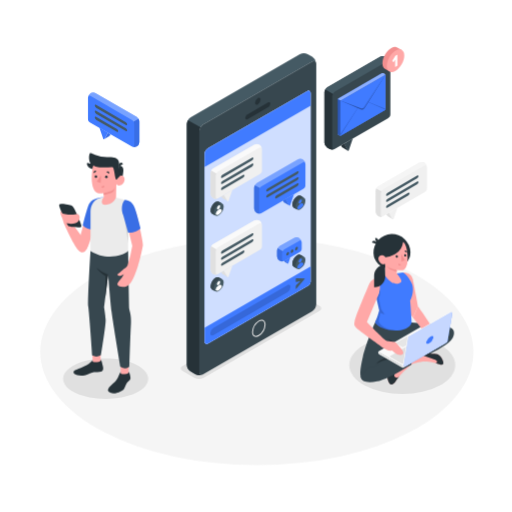
t = 0.00 s
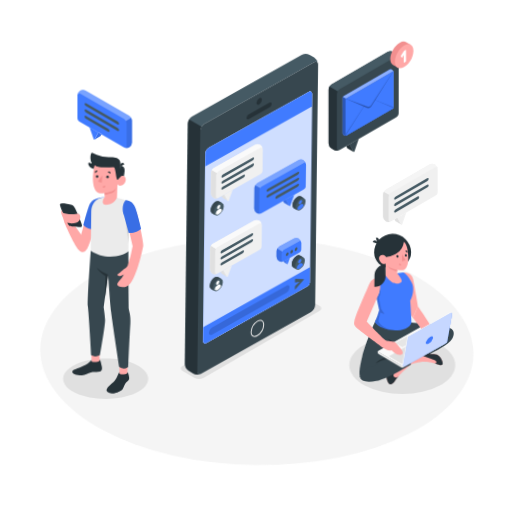
t = 0.26 s
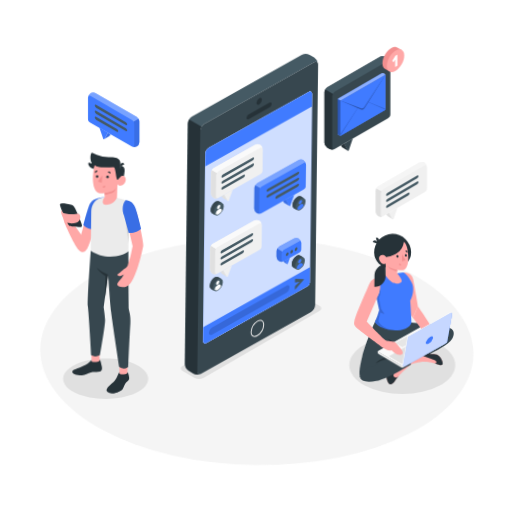
t = 0.49 s
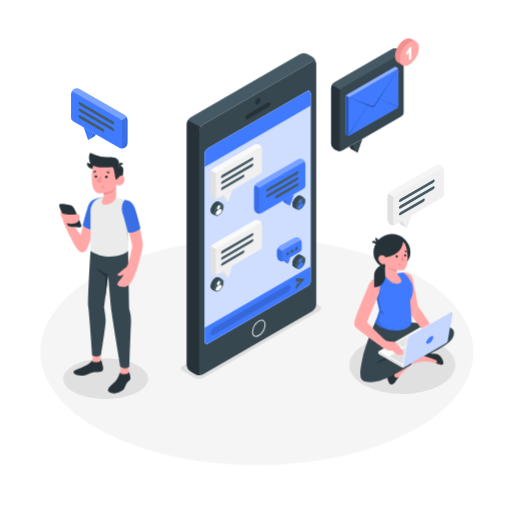
t = 0.75 s
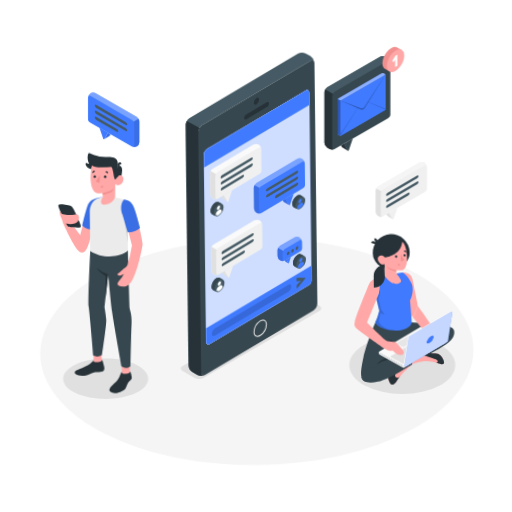
t = 1.01 s
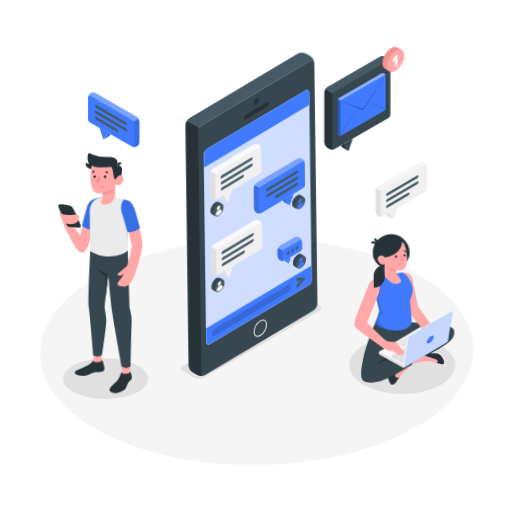
t = 1.22 s

The animated SVG that drew these frames (rendered in a browser with its animation timeline set to each time). Animation: 2 CSS @keyframes rules; one cycle of 1.50 s, repeats indefinitely.

<?xml version="1.0" encoding="UTF-8"?>
<svg xmlns="http://www.w3.org/2000/svg" xmlns:xlink="http://www.w3.org/1999/xlink" xmlns:svgjs="http://svgjs.com/svgjs" class="animated" id="freepik_stories-messages" viewBox="0 0 500 500" version="1.1"><style>svg#freepik_stories-messages:not(.animated) .animable {opacity: 0;}svg#freepik_stories-messages.animated #freepik--Floor--inject-2 {animation: 1.5s Infinite linear wind;animation-delay: 0s;}svg#freepik_stories-messages.animated #freepik--Device--inject-2 {animation: 1.5s Infinite linear wind;animation-delay: 0s;}svg#freepik_stories-messages.animated #freepik--speech-bubbles--inject-2 {animation: 1.5s Infinite linear heartbeat;animation-delay: 0s;}svg#freepik_stories-messages.animated #freepik--character-2--inject-2 {animation: 1.5s Infinite linear wind;animation-delay: 0s;}svg#freepik_stories-messages.animated #freepik--character-1--inject-2 {animation: 1.5s Infinite linear wind;animation-delay: 0s;} @keyframes wind { 0% { transform: rotate( 0deg ); } 25% { transform: rotate( 1deg ); } 75% { transform: rotate( -1deg ); } } @keyframes heartbeat { 0% { transform: scale(1); } 10% { transform: scale(1.1); } 30% { transform: scale(1); } 40% { transform: scale(1); } 50% { transform: scale(1.1); } 60% { transform: scale(1); } 100% { transform: scale(1); } } </style><g id="freepik--Floor--inject-2" class="animable" style="transform-origin: 250.85px 343.56px;"><ellipse id="freepik--floor--inject-2" cx="250.85" cy="343.56" rx="211.54" ry="110.65" style="fill: rgb(245, 245, 245); transform-origin: 250.85px 343.56px;" class="animable"/></g><g id="freepik--Shadows--inject-2" class="animable" style="transform-origin: 253.107px 340.256px;"><path id="freepik--Shadow--inject-2" d="M178.32,362.23,190,369a9.57,9.57,0,0,0,8.66,0l113.2-65.36c2.39-1.38,2.39-3.62,0-5l-11.65-6.73a9.57,9.57,0,0,0-8.66,0l-113.2,65.36C175.93,358.61,175.93,360.85,178.32,362.23Z" style="fill: rgb(224, 224, 224); transform-origin: 245.092px 330.455px;" class="animable"/><ellipse id="freepik--shadow--inject-2" cx="392.84" cy="356.43" rx="51.75" ry="28.33" style="fill: rgb(224, 224, 224); transform-origin: 392.84px 356.43px;" class="animable"/><path id="freepik--shadow--inject-2" d="M73.79,383.84c16.22,7.73,42.52,7.73,58.74,0s16.22-20.26,0-28-42.52-7.73-58.74,0S57.57,376.11,73.79,383.84Z" style="fill: rgb(224, 224, 224); transform-origin: 103.16px 369.838px;" class="animable"/></g><g id="freepik--Device--inject-2" class="animable" style="transform-origin: 245.65px 209.214px;"><path d="M308.83,61.63c-.28-2-1.89-2.74-3.83-1.61L198.52,121.49a8.58,8.58,0,0,0-3.87,6.71v235c0,2.27,1.48,3.31,3.38,2.47a8.58,8.58,0,0,1-7.25-.24l-4.44-2.55a8.56,8.56,0,0,1-3.88-6.71V121.18a8.53,8.53,0,0,1,3.88-6.71L292.81,53a8.52,8.52,0,0,1,7.74,0L305,55.54A8.68,8.68,0,0,1,308.83,61.63Z" style="fill: rgb(69, 90, 100); transform-origin: 245.645px 209.214px;" id="elcetf2yjnuas" class="animable"/><path d="M305,60,198.52,121.49a8.58,8.58,0,0,0-3.87,6.71v235c0,2.46,1.74,3.47,3.87,2.23L305,303.92a8.59,8.59,0,0,0,3.87-6.71v-235C308.87,59.79,307.13,58.78,305,60Zm-1.71,215.07c0,2.11-1.48,3.45-3.32,4.51l-96.81,55.89c-1.83,1.06-3.32.21-3.32-1.91V150.64a7.38,7.38,0,0,1,3.32-5.76L300,89c1.84-1.06,3.32-.2,3.32,1.91Z" style="fill: rgb(55, 71, 79); transform-origin: 251.76px 212.721px;" id="eln7tgoobaftc" class="animable"/><path d="M198,365.63a8.58,8.58,0,0,1-7.25-.24l-4.44-2.55a8.58,8.58,0,0,1-3.88-6.71V121.18a8,8,0,0,1,1.14-3.83l12.19,7a8,8,0,0,0-1.14,3.82v235C194.65,365.43,196.13,366.47,198,365.63Z" style="fill: rgb(38, 50, 56); transform-origin: 190.215px 241.834px;" id="elyhdld31y8po" class="animable"/><path d="M251.76,95.93c1.43-.83,2.6-.16,2.6,1.5a5.77,5.77,0,0,1-2.6,4.5c-1.43.82-2.6.15-2.6-1.5A5.76,5.76,0,0,1,251.76,95.93Z" style="fill: rgb(38, 50, 56); transform-origin: 251.76px 98.9269px;" id="el90fsgc5lt4k" class="animable"/><path d="M250,329a3.61,3.61,0,0,1-1.84-.48c-1.32-.76-2-2.32-2-4.39a14.08,14.08,0,0,1,6.36-11c1.79-1,3.51-1.19,4.82-.43s2,2.32,2,4.39a14.05,14.05,0,0,1-6.36,11A6,6,0,0,1,250,329Zm5.46-15.79a5.1,5.1,0,0,0-2.48.77,13,13,0,0,0-5.86,10.15c0,1.7.54,2.95,1.54,3.53s2.35.42,3.82-.43a13,13,0,0,0,5.86-10.16c0-1.7-.54-2.95-1.54-3.52A2.62,2.62,0,0,0,255.41,313.22Z" style="fill: rgb(230, 230, 230); transform-origin: 252.75px 320.617px;" id="eloqcf9hwkvx" class="animable"/><path d="M241.74,111.72l20-11.57c1.2-.69,2.17-.2,2.17,1.09a4.64,4.64,0,0,1-2.17,3.6l-20,11.57c-1.2.69-2.17.2-2.17-1.09A4.64,4.64,0,0,1,241.74,111.72Z" style="fill: rgb(38, 50, 56); transform-origin: 251.74px 108.28px;" id="elk9jghmy9gdc" class="animable"/><path d="M303.29,275.09c0,2.11-1.48,3.45-3.32,4.51l-96.81,55.89c-1.83,1.06-3.32.21-3.32-1.91V150.64a7.38,7.38,0,0,1,3.32-5.76L300,89c1.84-1.06,3.32-.2,3.32,1.91Z" style="fill: #407BFF; transform-origin: 251.58px 212.246px;" id="elpqzlwvl6bxs" class="animable"/><g id="elq62tl2qofjm"><path d="M303.29,275.09c0,2.11-1.48,3.45-3.32,4.51l-96.81,55.89c-1.83,1.06-3.32.21-3.32-1.91V150.64a7.38,7.38,0,0,1,3.32-5.76L300,89c1.84-1.06,3.32-.2,3.32,1.91Z" style="fill: rgb(255, 255, 255); opacity: 0.75; transform-origin: 251.58px 212.246px;" class="animable" id="elbltt7xd2zdd"/></g><path d="M300,89l-96.81,55.88a7.38,7.38,0,0,0-3.32,5.76V163l103.45-59.74V90.91C303.29,88.8,301.81,87.94,300,89Z" style="fill: #407BFF; transform-origin: 251.595px 125.773px;" id="eldf65j1qldhk" class="animable"/><path d="M199.84,320.09v13.49c0,2.12,1.49,3,3.32,1.91L300,279.6c1.84-1.06,3.32-2.4,3.32-4.51V260.37Z" style="fill: #407BFF; transform-origin: 251.58px 298.165px;" id="ellrn8krbitc" class="animable"/><g id="elkw3vn2atrjb"><path d="M208.35,320.3l72.34-41.8c1.67-1,3-.18,3,1.75v0a6.72,6.72,0,0,1-3,5.25l-72.34,41.8c-1.67,1-3,.18-3-1.75v0A6.72,6.72,0,0,1,208.35,320.3Z" style="opacity: 0.15; transform-origin: 244.52px 302.9px;" class="animable" id="el0dyyjetoym0h"/></g><path d="M288.88,272.64v2.13c0,.48.25.81.55.74l3.41-.79c.3-.07.3.1,0,.38l-3.41,3.14a2.12,2.12,0,0,0-.55,1.37v2.13c0,.48.24.59.53.25l8.09-9.46c.28-.34.28-.62,0-.62l-8.09-.13C289.12,271.78,288.88,272.16,288.88,272.64Z" style="fill: rgb(69, 90, 100); transform-origin: 293.295px 276.984px;" id="eltxd7secp3x" class="animable"/><path d="M222.4,196.65l-5.14-3a.49.49,0,0,1-.24-.21l-.94-1.65,3-1.76-.09.26Z" style="fill: rgb(224, 224, 224); transform-origin: 219.24px 193.34px;" id="elxa82tal42gc" class="animable"/><path d="M218.66,190.31l3.56,6.16a.53.53,0,0,0,1-.09l3.76-10.86Z" style="fill: rgb(240, 240, 240); transform-origin: 222.82px 191.153px;" id="el09r6axwolur9" class="animable"/><path d="M255.85,145.69a5.5,5.5,0,0,0-2.49-4.31h0a5.45,5.45,0,0,0-5,0L208.14,164.6a5.52,5.52,0,0,0-2.49,4.31v20.38a5.5,5.5,0,0,0,2.49,4.31h0a5.45,5.45,0,0,0,5,0l40.48-23.38c2.24-1.27,2.26-2.55,2.26-4.14Z" style="fill: rgb(240, 240, 240); transform-origin: 230.765px 167.49px;" id="elpqmnjtxpn28" class="animable"/><path d="M205.65,189.29a5.5,5.5,0,0,0,2.49,4.31h0a5.52,5.52,0,0,0,4.54.21c-1.17.45-2.06-.22-2.06-1.64V171.78a5,5,0,0,1,.73-2.45l-5-2.87a5.09,5.09,0,0,0-.73,2.45Z" style="fill: rgb(224, 224, 224); transform-origin: 209.15px 180.33px;" id="elj37yywnbq9" class="animable"/><path d="M255.76,145c-.29-1-1.25-1.39-2.4-.73l-40.25,23.22a4.92,4.92,0,0,0-1.75,1.86l-5-2.87a5,5,0,0,1,1.75-1.85l40.25-23.22a5.51,5.51,0,0,1,5,0h0A5.43,5.43,0,0,1,255.76,145Z" style="fill: rgb(250, 250, 250); transform-origin: 231.06px 155.08px;" id="el2x57x6si3im" class="animable"/><path d="M217.3,176.64,246.06,160c.83-.48,1.5-.26,1.5.49a3,3,0,0,1-1.5,2.23L217.3,179.36c-.83.48-1.5.26-1.5-.49A3,3,0,0,1,217.3,176.64Z" style="fill: rgb(69, 90, 100); transform-origin: 231.68px 169.68px;" id="elw27o17tcyvi" class="animable"/><path d="M217.3,182.54l20-11.62c.84-.48,1.51-.26,1.51.49a3,3,0,0,1-1.51,2.23l-20,11.62c-.83.48-1.5.26-1.5-.49A3,3,0,0,1,217.3,182.54Z" style="fill: rgb(69, 90, 100); transform-origin: 227.305px 178.09px;" id="el8gy6pmxex0i" class="animable"/><path d="M217.3,170.76l28.76-16.68c.83-.48,1.5-.26,1.5.49a3,3,0,0,1-1.5,2.23L217.3,173.48c-.83.48-1.5.26-1.5-.49A3,3,0,0,1,217.3,170.76Z" style="fill: rgb(69, 90, 100); transform-origin: 231.68px 163.78px;" id="eltgtsupvugf" class="animable"/><g id="freepik--sync-icon--inject-2" class="animable" style="transform-origin: 212.045px 203.783px;"><path d="M216.94,198.82l-3.15-1.8a3.35,3.35,0,0,0-3.36.34,9.64,9.64,0,0,0-3.19,3.25,10,10,0,0,0-1.59,5,3.37,3.37,0,0,0,1.4,3.09l3.15,1.81a3.3,3.3,0,0,0,3.46-.29,10.56,10.56,0,0,0,4.78-8.27A3.31,3.31,0,0,0,216.94,198.82Z" style="fill: rgb(69, 90, 100); transform-origin: 212.045px 203.793px;" id="elm8bfc4ql72" class="animable"/><path d="M213.79,197a3.35,3.35,0,0,0-3.36.34,9.73,9.73,0,0,0-3.19,3.25,10,10,0,0,0-1.59,5,3.35,3.35,0,0,0,1.4,3.09l3.12,1.79a3.45,3.45,0,0,1-1.29-3,10.6,10.6,0,0,1,4.78-8.28,3.48,3.48,0,0,1,3.24-.41Z" style="fill: rgb(55, 71, 79); transform-origin: 211.266px 203.584px;" id="elzb864nx5riq" class="animable"/></g><path d="M213.46,200.66c.88-.51,1.59-.1,1.59.91a3.52,3.52,0,0,1-1.59,2.76c-.88.5-1.59.09-1.59-.92A3.48,3.48,0,0,1,213.46,200.66Z" style="fill: rgb(255, 255, 255); transform-origin: 213.46px 202.492px;" id="elpujlyuxfgld" class="animable"/><path d="M213.67,209.36a8.32,8.32,0,0,0,2.92-3.17v-.13c0-1.67-1.17-2.34-2.61-1.51l-.9.52a5.79,5.79,0,0,0-2.59,4.29,1.55,1.55,0,0,0,.23.21h0A2.77,2.77,0,0,0,213.67,209.36Z" style="fill: rgb(255, 255, 255); transform-origin: 213.54px 207.046px;" id="el0rd31zz6kj3" class="animable"/><path d="M222.4,270.63l-5.14-3a.54.54,0,0,1-.24-.21l-.94-1.65,3-1.77-.09.27Z" style="fill: rgb(224, 224, 224); transform-origin: 219.24px 267.315px;" id="elv2xqgwat8b" class="animable"/><path d="M218.66,264.29l3.56,6.16a.53.53,0,0,0,1-.09l3.76-10.86Z" style="fill: rgb(240, 240, 240); transform-origin: 222.82px 265.133px;" id="el2trhpkwx24s" class="animable"/><path d="M255.85,219.67a5.5,5.5,0,0,0-2.49-4.31h0a5.51,5.51,0,0,0-5,0l-40.25,23.22a5.5,5.5,0,0,0-2.49,4.31v20.38a5.52,5.52,0,0,0,2.49,4.31h0a5.45,5.45,0,0,0,5,0l40.48-23.38c2.24-1.28,2.26-2.56,2.26-4.14Z" style="fill: rgb(240, 240, 240); transform-origin: 230.735px 241.474px;" id="elnv88186i7d" class="animable"/><path d="M205.65,263.27a5.52,5.52,0,0,0,2.49,4.31h0a5.52,5.52,0,0,0,4.54.21c-1.17.44-2.06-.22-2.06-1.64V245.75a5.09,5.09,0,0,1,.73-2.45l-5-2.86a5.06,5.06,0,0,0-.73,2.45Z" style="fill: rgb(224, 224, 224); transform-origin: 209.15px 254.31px;" id="elh4mgafl0ebr" class="animable"/><path d="M255.76,219c-.29-1.06-1.25-1.39-2.4-.73l-40.25,23.22a4.85,4.85,0,0,0-1.75,1.86l-5-2.87a5,5,0,0,1,1.75-1.85l40.25-23.23a5.57,5.57,0,0,1,5,0h0A5.45,5.45,0,0,1,255.76,219Z" style="fill: rgb(250, 250, 250); transform-origin: 231.06px 229.079px;" id="elkv1na0hdu28" class="animable"/><path d="M217.3,250.62l28.76-16.69c.83-.48,1.5-.26,1.5.5a3,3,0,0,1-1.5,2.22L217.3,253.33c-.83.49-1.5.27-1.5-.49A3,3,0,0,1,217.3,250.62Z" style="fill: rgb(69, 90, 100); transform-origin: 231.68px 243.634px;" id="eluj0n3u4vddf" class="animable"/><path d="M217.3,256.51l20-11.61c.84-.48,1.51-.26,1.51.49a3,3,0,0,1-1.51,2.23l-20,11.61c-.83.48-1.5.26-1.5-.49A3,3,0,0,1,217.3,256.51Z" style="fill: rgb(69, 90, 100); transform-origin: 227.305px 252.065px;" id="el4fup4jarojg" class="animable"/><path d="M217.3,244.74l28.76-16.68c.83-.49,1.5-.27,1.5.49a3,3,0,0,1-1.5,2.23L217.3,247.46c-.83.48-1.5.26-1.5-.49A3,3,0,0,1,217.3,244.74Z" style="fill: rgb(69, 90, 100); transform-origin: 231.68px 237.757px;" id="el5wzlpt2elki" class="animable"/><g id="freepik--sync-icon--inject-2" class="animable" style="transform-origin: 212.045px 277.772px;"><path d="M216.94,272.8l-3.15-1.8a3.35,3.35,0,0,0-3.36.34,9.64,9.64,0,0,0-3.19,3.25,10,10,0,0,0-1.59,5,3.37,3.37,0,0,0,1.4,3.09l3.15,1.8a3.28,3.28,0,0,0,3.46-.28,10.56,10.56,0,0,0,4.78-8.28A3.3,3.3,0,0,0,216.94,272.8Z" style="fill: rgb(69, 90, 100); transform-origin: 212.045px 277.772px;" id="el0daav3iex02o" class="animable"/><path d="M213.79,271a3.35,3.35,0,0,0-3.36.34,9.73,9.73,0,0,0-3.19,3.25,10,10,0,0,0-1.59,5,3.35,3.35,0,0,0,1.4,3.09l3.12,1.78a3.42,3.42,0,0,1-1.29-3,9.87,9.87,0,0,1,1.59-5,9.68,9.68,0,0,1,3.19-3.26,3.48,3.48,0,0,1,3.24-.41Z" style="fill: rgb(55, 71, 79); transform-origin: 211.266px 277.579px;" id="elmcxlqimtbtq" class="animable"/></g><path d="M213.46,274.63c.88-.5,1.59-.09,1.59.92a3.5,3.5,0,0,1-1.59,2.75c-.88.51-1.59.1-1.59-.91A3.52,3.52,0,0,1,213.46,274.63Z" style="fill: rgb(255, 255, 255); transform-origin: 213.46px 276.468px;" id="elo5ezakv181" class="animable"/><path d="M213.67,283.34a8.35,8.35,0,0,0,2.92-3.18V280c0-1.67-1.17-2.34-2.61-1.51l-.9.52a5.77,5.77,0,0,0-2.59,4.28,1.2,1.2,0,0,0,.23.22h0A2.77,2.77,0,0,0,213.67,283.34Z" style="fill: rgb(255, 255, 255); transform-origin: 213.54px 280.995px;" id="els2jlxjdu4ct" class="animable"/><path d="M282.55,200.73l-5.14-3a.49.49,0,0,1-.24-.21l-.95-1.65,3.06-1.76-.1.27Z" style="fill: #407BFF; transform-origin: 279.385px 197.42px;" id="elnygcffhu8f" class="animable"/><g id="elokupkf3yn5"><g style="opacity: 0.1; transform-origin: 279.385px 197.42px;" class="animable" id="elvwo1s395hn"><path d="M282.55,200.73l-5.14-3a.49.49,0,0,1-.24-.21l-.95-1.65,3.06-1.76-.1.27Z" id="elc3wr8vbqg2i" class="animable" style="transform-origin: 279.385px 197.42px;"/></g></g><path d="M278.81,194.39l3.56,6.16a.53.53,0,0,0,1-.09l3.76-10.85Z" style="fill: #407BFF; transform-origin: 282.97px 195.238px;" id="ellzgs6qj58e" class="animable"/><path d="M298.29,160.05a5.51,5.51,0,0,0-2.48-4.31h0a5.51,5.51,0,0,0-5,0L250.59,179a5.47,5.47,0,0,0-2.49,4.3v20.39a5.47,5.47,0,0,0,2.49,4.3h0a5.51,5.51,0,0,0,5,0L296,184.57c2.23-1.27,2.25-2.55,2.25-4.14Z" style="fill: #407BFF; transform-origin: 273.195px 181.865px;" id="elwcj4nvhd3pm" class="animable"/><path d="M261.48,190l28.75-16.68c.83-.48,1.51-.26,1.51.49a3,3,0,0,1-1.51,2.23l-28.75,16.68c-.83.48-1.51.26-1.51-.49A3,3,0,0,1,261.48,190Z" style="fill: rgb(69, 90, 100); transform-origin: 275.855px 183.02px;" id="elhgtbym031t" class="animable"/><path d="M270.19,190.77l20-11.62c.83-.48,1.51-.26,1.51.49a3,3,0,0,1-1.51,2.23l-20,11.62c-.83.48-1.51.26-1.51-.49A3,3,0,0,1,270.19,190.77Z" style="fill: rgb(69, 90, 100); transform-origin: 280.19px 186.32px;" id="elmv9lmx0cfv" class="animable"/><path d="M261.48,184.12l28.75-16.68c.83-.48,1.51-.26,1.51.49a3,3,0,0,1-1.51,2.23l-28.75,16.68c-.83.48-1.51.26-1.51-.49A3,3,0,0,1,261.48,184.12Z" style="fill: rgb(69, 90, 100); transform-origin: 275.855px 177.14px;" id="elzqxzzld124" class="animable"/><g id="elgtxj52jn4si"><path d="M248.1,203.66a5.47,5.47,0,0,0,2.49,4.3h0a5.62,5.62,0,0,0,4.55.21c-1.17.44-2.06-.23-2.06-1.65V186.14a5.06,5.06,0,0,1,.73-2.45l-5-2.87a5.09,5.09,0,0,0-.73,2.45Z" style="opacity: 0.1; transform-origin: 251.61px 194.686px;" class="animable" id="ellrt6ewpkqw"/></g><g id="elm2ypu632en"><path d="M298.21,159.34c-.29-1.05-1.25-1.39-2.4-.73l-40.26,23.22a5,5,0,0,0-1.75,1.86l-5-2.86a5,5,0,0,1,1.75-1.86l40.24-23.22a5.53,5.53,0,0,1,5,0h0A5.47,5.47,0,0,1,298.21,159.34Z" style="fill: rgb(255, 255, 255); opacity: 0.3; transform-origin: 273.505px 169.421px;" class="animable" id="el9w74pou8r5t"/></g><g id="freepik--sync-icon--inject-2" class="animable" style="transform-origin: 291.895px 197.973px;"><path d="M296.78,193l-3.14-1.8a3.35,3.35,0,0,0-3.36.34,9.55,9.55,0,0,0-3.19,3.25,9.94,9.94,0,0,0-1.59,5,3.36,3.36,0,0,0,1.39,3.09l3.16,1.81a3.3,3.3,0,0,0,3.46-.29,10.56,10.56,0,0,0,4.78-8.28A3.29,3.29,0,0,0,296.78,193Z" style="fill: rgb(69, 90, 100); transform-origin: 291.895px 197.973px;" id="eliwnstrdkbfb" class="animable"/><path d="M293.64,191.21a3.35,3.35,0,0,0-3.36.34,9.55,9.55,0,0,0-3.19,3.25,9.94,9.94,0,0,0-1.59,5,3.36,3.36,0,0,0,1.39,3.09l3.12,1.79a3.47,3.47,0,0,1-1.28-3,9.9,9.9,0,0,1,1.59-5,9.58,9.58,0,0,1,3.19-3.26,3.48,3.48,0,0,1,3.24-.41Z" style="fill: rgb(55, 71, 79); transform-origin: 291.116px 197.794px;" id="elzwuxscl6bep" class="animable"/></g><path d="M293.24,195c.87-.51,1.59-.09,1.59.92a3.52,3.52,0,0,1-1.59,2.75c-.88.51-1.59.1-1.59-.92A3.51,3.51,0,0,1,293.24,195Z" style="fill: #407BFF; transform-origin: 293.24px 196.836px;" id="el1vfso1qsd1r" class="animable"/><path d="M293.44,203.72a8.3,8.3,0,0,0,2.93-3.18v-.12c0-1.67-1.17-2.34-2.61-1.51l-.9.52a5.81,5.81,0,0,0-2.6,4.28,2.5,2.5,0,0,0,.24.22h0l0,0A2.75,2.75,0,0,0,293.44,203.72Z" style="fill: #407BFF; transform-origin: 293.315px 201.407px;" id="elmamgi3w2yz" class="animable"/><path d="M281.08,257.46l-2.89-1.67a.22.22,0,0,1-.13-.12l-.54-.93,1.72-1-.05.16Z" style="fill: #407BFF; transform-origin: 279.3px 255.6px;" id="elwnxxszuzgni" class="animable"/><g id="elr44jkng9srk"><g style="opacity: 0.1; transform-origin: 279.3px 255.6px;" class="animable" id="elzl9naigpcia"><path d="M281.08,257.46l-2.89-1.67a.22.22,0,0,1-.13-.12l-.54-.93,1.72-1-.05.16Z" id="elrsxjh4cmm58" class="animable" style="transform-origin: 279.3px 255.6px;"/></g></g><path d="M279,253.9l2,3.46a.3.3,0,0,0,.54-.05l2.11-6.1Z" style="fill: #407BFF; transform-origin: 281.325px 254.359px;" id="elnmynt8dcfuc" class="animable"/><path d="M294.65,236.67a5.5,5.5,0,0,0-2.49-4.3h0a5.51,5.51,0,0,0-5,0l-14.25,8.22a5.49,5.49,0,0,0-2.48,4.3v5.44a5.49,5.49,0,0,0,2.48,4.31h0a5.45,5.45,0,0,0,5,0l14.48-8.38c2.24-1.27,2.26-2.55,2.26-4.13Z" style="fill: #407BFF; transform-origin: 282.54px 243.509px;" id="elvaprhpyvsof" class="animable"/><g id="elc3y327coz49"><path d="M270.46,250.33a5.49,5.49,0,0,0,2.48,4.31h0a5.54,5.54,0,0,0,4.55.21c-1.17.45-2.06-.22-2.06-1.64v-5.44a5.09,5.09,0,0,1,.73-2.45l-5-2.87a5.09,5.09,0,0,0-.73,2.45Z" style="opacity: 0.1; transform-origin: 273.96px 248.845px;" class="animable" id="elwu0110pvbx"/></g><g id="elypjazbpgxt"><path d="M294.56,236c-.29-1.06-1.25-1.39-2.4-.73l-14.25,8.22a4.89,4.89,0,0,0-1.75,1.85l-5-2.86a5.16,5.16,0,0,1,1.75-1.86l14.25-8.22a5.57,5.57,0,0,1,5,0h0A5.45,5.45,0,0,1,294.56,236Z" style="fill: rgb(255, 255, 255); opacity: 0.3; transform-origin: 282.86px 238.574px;" class="animable" id="el012zlkae0rwja"/></g><path d="M280.93,246.23a3,3,0,0,0-1.36,2.36c0,.86.6,1.22,1.36.78a3,3,0,0,0,1.36-2.35C282.29,246.15,281.68,245.8,280.93,246.23Z" style="fill: rgb(69, 90, 100); transform-origin: 280.93px 247.802px;" id="elppjrx30w9g" class="animable"/><path d="M285.23,243.74a3,3,0,0,0-1.36,2.36c0,.86.61,1.22,1.36.78a3,3,0,0,0,1.36-2.35C286.59,243.66,286,243.31,285.23,243.74Z" style="fill: rgb(69, 90, 100); transform-origin: 285.23px 245.312px;" id="eler35mhq1axc" class="animable"/><path d="M289.54,241.25a3,3,0,0,0-1.36,2.35c0,.87.61,1.22,1.36.79A3,3,0,0,0,290.9,242C290.9,241.17,290.29,240.82,289.54,241.25Z" style="fill: rgb(69, 90, 100); transform-origin: 289.54px 242.82px;" id="el4cdx4scnr9a" class="animable"/><g id="freepik--sync-icon--inject-2" class="animable" style="transform-origin: 291.895px 255.703px;"><path d="M296.78,250.73l-3.14-1.8a3.35,3.35,0,0,0-3.36.34,9.55,9.55,0,0,0-3.19,3.25,9.94,9.94,0,0,0-1.59,5,3.36,3.36,0,0,0,1.39,3.09l3.16,1.81a3.3,3.3,0,0,0,3.46-.29,10.56,10.56,0,0,0,4.78-8.27A3.3,3.3,0,0,0,296.78,250.73Z" style="fill: rgb(69, 90, 100); transform-origin: 291.895px 255.703px;" id="elxtya7xys8qg" class="animable"/><path d="M293.64,248.93a3.35,3.35,0,0,0-3.36.34,9.55,9.55,0,0,0-3.19,3.25,9.94,9.94,0,0,0-1.59,5,3.36,3.36,0,0,0,1.39,3.09l3.12,1.79a3.47,3.47,0,0,1-1.28-3,9.9,9.9,0,0,1,1.59-5,9.67,9.67,0,0,1,3.19-3.26,3.48,3.48,0,0,1,3.24-.41Z" style="fill: rgb(55, 71, 79); transform-origin: 291.116px 255.514px;" id="elj393uy9ahhh" class="animable"/></g><path d="M293.24,252.73c.87-.5,1.59-.09,1.59.92a3.52,3.52,0,0,1-1.59,2.75c-.88.51-1.59.1-1.59-.92A3.51,3.51,0,0,1,293.24,252.73Z" style="fill: #407BFF; transform-origin: 293.24px 254.568px;" id="el28mi59n6brw" class="animable"/><path d="M293.44,261.44a8.3,8.3,0,0,0,2.93-3.18v-.12c0-1.67-1.17-2.34-2.61-1.51l-.9.52a5.81,5.81,0,0,0-2.6,4.28,2.5,2.5,0,0,0,.24.22h0A2.75,2.75,0,0,0,293.44,261.44Z" style="fill: #407BFF; transform-origin: 293.315px 259.127px;" id="elc2ihppue09n" class="animable"/></g><g id="freepik--speech-bubbles--inject-2" class="animable" style="transform-origin: 251.465px 130.017px;"><g id="freepik--speach-bubble--inject-2" class="animable" style="transform-origin: 391.885px 186.229px;"><path d="M383.59,214.1l-5.14-3a.56.56,0,0,1-.24-.22l-.94-1.65,3.05-1.76-.1.27Z" style="fill: rgb(224, 224, 224); transform-origin: 380.43px 210.785px;" id="elmha1wfrdz5" class="animable"/><path d="M379.85,207.76l3.56,6.16a.53.53,0,0,0,1-.09L388.13,203Z" style="fill: rgb(240, 240, 240); transform-origin: 383.99px 208.618px;" id="elq0yagk6zh4" class="animable"/><path d="M417,163.14a5.52,5.52,0,0,0-2.49-4.31h0a5.45,5.45,0,0,0-5,0l-40.25,23.21a5.52,5.52,0,0,0-2.49,4.31v20.38a5.5,5.5,0,0,0,2.49,4.31h0a5.51,5.51,0,0,0,5,0l40.48-23.39c2.23-1.27,2.26-2.55,2.26-4.14Z" style="fill: rgb(240, 240, 240); transform-origin: 391.885px 184.931px;" id="elbg53j67613" class="animable"/><path d="M366.84,206.74a5.5,5.5,0,0,0,2.49,4.31h0a5.56,5.56,0,0,0,4.54.2c-1.17.45-2.06-.22-2.06-1.64V189.23a5.06,5.06,0,0,1,.73-2.45l-5-2.87a5.09,5.09,0,0,0-.73,2.45Z" style="fill: rgb(224, 224, 224); transform-origin: 370.34px 197.775px;" id="el9g01q1l667a" class="animable"/><path d="M417,162.43c-.29-1.05-1.25-1.39-2.4-.73L374.3,184.92a4.92,4.92,0,0,0-1.75,1.86l-5-2.86a5,5,0,0,1,1.75-1.86l40.24-23.22a5.53,5.53,0,0,1,5,0h0A5.47,5.47,0,0,1,417,162.43Z" style="fill: rgb(245, 245, 245); transform-origin: 392.275px 172.511px;" id="elul3e9d0adwr" class="animable"/><path d="M378.49,194.09l28.75-16.68c.84-.48,1.51-.26,1.51.49a3,3,0,0,1-1.51,2.23l-28.75,16.68c-.83.48-1.5.26-1.5-.49A3,3,0,0,1,378.49,194.09Z" style="fill: rgb(69, 90, 100); transform-origin: 392.87px 187.11px;" id="elgwg0k3budk" class="animable"/><path d="M378.49,200l20-11.62c.83-.48,1.51-.26,1.51.49a3,3,0,0,1-1.51,2.23l-20,11.62c-.83.48-1.5.26-1.5-.49A3,3,0,0,1,378.49,200Z" style="fill: rgb(69, 90, 100); transform-origin: 388.495px 195.55px;" id="el9sqjl19k75k" class="animable"/><path d="M378.49,188.21l28.75-16.68c.84-.48,1.51-.26,1.51.49a3,3,0,0,1-1.51,2.23l-28.75,16.68c-.83.48-1.5.26-1.5-.49A3,3,0,0,1,378.49,188.21Z" style="fill: rgb(69, 90, 100); transform-origin: 392.87px 181.23px;" id="ell51skysbucb" class="animable"/></g><g id="freepik--speach-bubble--inject-2" class="animable" style="transform-origin: 111.045px 116.965px;"><path d="M101.67,135.85l5.14-3a.51.51,0,0,0,.24-.22l1-1.65-3.06-1.76.1.27Z" style="fill: #407BFF; transform-origin: 104.86px 132.535px;" id="eltitnymbxlh" class="animable"/><g id="el9oe11xr2j1e"><g style="opacity: 0.1; transform-origin: 104.86px 132.535px;" class="animable" id="el3v6o1g3pj9c"><path d="M101.67,135.85l5.14-3a.51.51,0,0,0,.24-.22l1-1.65-3.06-1.76.1.27Z" id="el5rga6qoesro" class="animable" style="transform-origin: 104.86px 132.535px;"/></g></g><path d="M105.41,129.5l-3.56,6.16a.53.53,0,0,1-1-.09l-3.76-10.85Z" style="fill: #407BFF; transform-origin: 101.25px 130.348px;" id="ely8qcue7vrpo" class="animable"/><path d="M85.93,95.16a5.47,5.47,0,0,1,2.49-4.3h0a5.51,5.51,0,0,1,5,0l40.26,23.22a5.49,5.49,0,0,1,2.48,4.3v20.39a5.49,5.49,0,0,1-2.48,4.3h0a5.51,5.51,0,0,1-5,0L88.18,119.68c-2.23-1.27-2.25-2.55-2.25-4.13Z" style="fill: #407BFF; transform-origin: 111.045px 116.965px;" id="elkl86qae899a" class="animable"/><path d="M122.74,125.11,94,108.43c-.83-.48-1.5-.26-1.5.49a3,3,0,0,0,1.5,2.23l28.75,16.68c.84.48,1.51.26,1.51-.49A3,3,0,0,0,122.74,125.11Z" style="fill: rgb(69, 90, 100); transform-origin: 108.38px 118.13px;" id="elrdv2e3dal6" class="animable"/><path d="M114,125.88,94,114.26c-.83-.48-1.5-.26-1.5.49A3,3,0,0,0,94,117l20,11.62c.83.48,1.51.26,1.51-.49A3,3,0,0,0,114,125.88Z" style="fill: rgb(69, 90, 100); transform-origin: 104.005px 121.44px;" id="eliv54af0fix" class="animable"/><path d="M122.74,119.23,94,102.55c-.83-.48-1.5-.26-1.5.49a3,3,0,0,0,1.5,2.23L122.74,122c.84.48,1.51.26,1.51-.49A3,3,0,0,0,122.74,119.23Z" style="fill: rgb(69, 90, 100); transform-origin: 108.375px 112.275px;" id="elcbb3espkwv8" class="animable"/><g id="el5y8qk7ngj85"><path d="M136.12,138.77a5.49,5.49,0,0,1-2.48,4.3h0a5.54,5.54,0,0,1-4.55.21c1.17.44,2.06-.23,2.06-1.64V121.25a5.09,5.09,0,0,0-.73-2.45l5-2.86a5,5,0,0,1,.73,2.44Z" style="opacity: 0.1; transform-origin: 132.62px 129.805px;" class="animable" id="elqm0swcdr42g"/></g><g id="elblys6u9hggi"><path d="M86,94.46c.29-1.06,1.25-1.39,2.4-.73L128.67,117a4.89,4.89,0,0,1,1.75,1.85l5-2.86a5.16,5.16,0,0,0-1.75-1.86L93.39,90.86a5.53,5.53,0,0,0-5,0h0A5.47,5.47,0,0,0,86,94.46Z" style="fill: rgb(255, 255, 255); opacity: 0.3; transform-origin: 110.71px 104.556px;" class="animable" id="el40fe9cvn6d9"/></g></g><path d="M339.76,147.19l-5.54-3.2a.53.53,0,0,1-.26-.23l-1-1.78,3.29-1.9-.1.29Z" style="fill: rgb(38, 50, 56); transform-origin: 336.36px 143.635px;" id="elw4a9wbdc0n" class="animable"/><path d="M335.73,140.35l3.83,6.64a.58.58,0,0,0,1-.1l4-11.7Z" style="fill: rgb(55, 71, 79); transform-origin: 340.145px 141.211px;" id="elywfu8hafoy" class="animable"/><path d="M381.21,61.32a5.91,5.91,0,0,0-2.68-4.64l-2.18-1.26a5.89,5.89,0,0,0-5.36,0L319.48,85.17a5.91,5.91,0,0,0-2.68,4.64v49.68a5.91,5.91,0,0,0,2.68,4.64l2.18,1.26a5.89,5.89,0,0,0,5.36,0l51.76-29.93c2.41-1.37,2.43-2.75,2.43-4.46Z" style="fill: rgb(55, 71, 79); transform-origin: 349.005px 100.405px;" id="eloaxmur5ie1j" class="animable"/><path d="M316.8,139.49a5.91,5.91,0,0,0,2.68,4.64l2.18,1.26a6,6,0,0,0,4.9.23c-1.26.47-2.22-.25-2.22-1.77V94.16a5.44,5.44,0,0,1,.79-2.64l-7.54-4.35a5.41,5.41,0,0,0-.79,2.64Z" style="fill: rgb(38, 50, 56); transform-origin: 321.68px 116.603px;" id="elxunw30c00h8" class="animable"/><path d="M381.12,60.56c-.31-1.14-1.35-1.5-2.59-.79L327,89.52a5.37,5.37,0,0,0-1.89,2l-7.54-4.35a5.45,5.45,0,0,1,1.89-2L371,55.42a6,6,0,0,1,5.36,0l2.19,1.26A5.92,5.92,0,0,1,381.12,60.56Z" style="fill: rgb(69, 90, 100); transform-origin: 349.345px 73.1541px;" id="elh6h5oaep7ss" class="animable"/><path d="M329.65,97.49a1.85,1.85,0,0,1,.84-1.44L373,71.48a1.89,1.89,0,0,1,1.67,0l.94.54a1.87,1.87,0,0,1,.83,1.44v32.62a1.89,1.89,0,0,1-.83,1.45L333.09,132.1a1.89,1.89,0,0,1-1.67,0l-.93-.54a1.87,1.87,0,0,1-.84-1.45Z" style="fill: #407BFF; transform-origin: 353.045px 101.79px;" id="elka7le2n2ty" class="animable"/><g id="elcgwxbwsntt6"><path d="M329.65,97.49a1.85,1.85,0,0,1,.84-1.44L373,71.48a1.89,1.89,0,0,1,1.67,0l.94.54a1.87,1.87,0,0,1,.83,1.44v32.62a1.89,1.89,0,0,1-.83,1.45L333.09,132.1a1.89,1.89,0,0,1-1.67,0l-.93-.54a1.87,1.87,0,0,1-.84-1.45Z" style="fill: rgb(255, 255, 255); opacity: 0.4; transform-origin: 353.045px 101.79px;" class="animable" id="el7lrvpabecw7"/></g><path d="M333.55,98.79l-3.65-2.12a1.73,1.73,0,0,0-.25.82v32.62a1.87,1.87,0,0,0,.84,1.45l.93.54a1.89,1.89,0,0,0,1.67,0l.46-.27Z" style="fill: #407BFF; transform-origin: 331.6px 114.482px;" id="el1pubr0jvtky" class="animable"/><g id="eluo4vggrfix8"><path d="M333.55,98.79l-3.65-2.12a1.73,1.73,0,0,0-.25.82v32.62a1.87,1.87,0,0,0,.84,1.45l.93.54a1.89,1.89,0,0,0,1.67,0l.46-.27Z" style="opacity: 0.3; transform-origin: 331.6px 114.482px;" class="animable" id="elryitg3uxcx"/></g><path d="M376.48,73.46v32.63a1.86,1.86,0,0,1-.75,1.38l0,0-.05,0L333.09,132.1h0a.6.6,0,0,1-.57.06.57.57,0,0,1-.25-.55V99a.71.71,0,0,1,.93-.73l17.9,4.25,2.34.56a1.56,1.56,0,0,0,1.5-.56l2.71-3.78,18.28-25.45C376.23,72.85,376.48,72.93,376.48,73.46Z" style="fill: #407BFF; transform-origin: 354.373px 102.605px;" id="eltg4s1588i7" class="animable"/><path d="M375.65,107.53l.05,0,0,0a1.71,1.71,0,0,0,.49-.54,1.75,1.75,0,0,0,.26-.83l-18.84-7.37,12.61,11.91Z" style="fill: #407BFF; transform-origin: 367.03px 104.745px;" id="elo4y338imck" class="animable"/><g id="el4qyoruc9z5s"><path d="M375.65,107.53l.05,0,0,0a1.71,1.71,0,0,0,.49-.54,1.75,1.75,0,0,0,.26-.83l-18.84-7.37,12.61,11.91Z" style="opacity: 0.2; transform-origin: 367.03px 104.745px;" class="animable" id="ell8btazvxreh"/></g><path d="M332.26,131.61a.57.57,0,0,0,.25.55.6.6,0,0,0,.57-.06h0l14.65-8.46,3.35-21.13-18.83,28.56Z" style="fill: #407BFF; transform-origin: 341.665px 117.358px;" id="elyqgz5bh4nac" class="animable"/><g id="elzfdvwi1opoj"><path d="M332.26,131.61a.57.57,0,0,0,.25.55.6.6,0,0,0,.57-.06h0l14.65-8.46,3.35-21.13-18.83,28.56Z" style="opacity: 0.2; transform-origin: 341.665px 117.358px;" class="animable" id="elh3uokwr1ny"/></g><path d="M376.22,106.93a1.71,1.71,0,0,1-.49.54l0,0L333.09,132.1h0a.6.6,0,0,1-.57.06l20.38-32.53a3.21,3.21,0,0,1,4-1.23Z" style="fill: #407BFF; transform-origin: 354.37px 115.169px;" id="eljrsu5rkr29h" class="animable"/><g id="ellx9k2r9nvqa"><path d="M332.6,98.21,352,106.76a3.16,3.16,0,0,0,4-1.22L376.26,73Z" style="opacity: 0.3; transform-origin: 354.43px 90.0219px;" class="animable" id="ellv3d7h687ae"/></g><path d="M332.6,98.21l19.5,7.29a3.17,3.17,0,0,0,3.76-1.24L376.26,73Z" style="fill: #407BFF; transform-origin: 354.43px 89.3493px;" id="el0x11w6e8xslb" class="animable"/><path d="M392.46,49,388,46.35h0l0,0h0c-1.54-.87-3.66-.74-6,.61-4.71,2.72-8.53,9.34-8.53,14.79,0,2.71.95,4.62,2.49,5.52h0l4.19,2.4.75-1.26a8.75,8.75,0,0,0,2.45-1c4.72-2.73,8.54-9.35,8.54-14.79a9.09,9.09,0,0,0-.27-2.18Z" style="fill: rgb(242, 143, 143); transform-origin: 382.965px 57.7346px;" id="elyxohnz2ujn" class="animable"/><path d="M386.24,49.44c-4.71,2.72-8.53,9.34-8.53,14.78s3.82,7.66,8.53,4.93,8.54-9.34,8.54-14.78S391,46.72,386.24,49.44Z" style="fill: rgb(255, 168, 167); transform-origin: 386.245px 59.2972px;" id="el690mvnha0vn" class="animable"/><path d="M383.19,59.53a.38.38,0,0,1-.06-.28.93.93,0,0,1,.13-.35l2.48-4,.23-.34a1,1,0,0,1,.31-.3l1.4-.82a.21.21,0,0,1,.23,0,.3.3,0,0,1,.09.24v10a.75.75,0,0,1-.09.34.63.63,0,0,1-.23.25l-1.51.88a.18.18,0,0,1-.22,0,.3.3,0,0,1-.09-.24V58.15l-1.38,2.19a.46.46,0,0,1-.23.21.17.17,0,0,1-.21,0Z" style="fill: rgb(255, 255, 255); transform-origin: 385.563px 59.2966px;" id="elc3w4norrhih" class="animable"/></g><g id="freepik--character-2--inject-2" class="animable" style="transform-origin: 394.703px 302.038px;"><g id="freepik--Character--inject-2" class="animable" style="transform-origin: 394.703px 302.038px;"><path d="M403.36,310.19c-2.43-2.82-4.39-6.82-5.26-7.65C395.57,300.13,393,266,393,266c5.91-.2,9.08,2,10.1,6.54s5.07,26.5,5.07,26.5" style="fill: rgb(255, 168, 167); transform-origin: 400.585px 288.089px;" id="el4sf9i7xsfdd" class="animable"/><path d="M367.35,312.73c-2.94,5.94-10.2,23.82-13.08,36.19-2.7,11.58-3.75,19.6,0,22.4s14.48,1.1,21.28-13.37c2.13-4.53,10.14-18.51,10.14-18.51s5.92-2.13,8-3.73c0,0,19.76.57,29.36-1.39s19.81-13.7,15.88-14.85c-7.07-2.08-20.85-3.59-36.8-4.62Z" style="fill: rgb(55, 71, 79); transform-origin: 395.815px 342.589px;" id="el792j9ptojgc" class="animable"/><path d="M413.59,331.84c-4.32,1-10.72-.34-14.34-1.39a9.45,9.45,0,0,0-.12-3.83,12.5,12.5,0,0,1-1.6,4.8c-.59.34-1.1.62-1.46.8-2.4,1.23-9,4.6-10.22,3.54a12.9,12.9,0,0,0-7.4-4.69c2.07,1.39,8.06,5.68,5.93,10.66l1.31-2.29s5.92-2.13,8-3.73c0,0,11,.32,20.64-.34l11.38-7.88S420.22,327.17,413.59,331.84Z" style="fill: rgb(38, 50, 56); transform-origin: 402.08px 334.175px;" id="elewmuiduod6" class="animable"/><path d="M402.52,345.67c-2.07,1.87-5.23,3.37-7.45,2.91s-5.4-.68-6.64,3.75c-1.41,5-6,8.09-8.52,10.85s-1.73,6.9-.41,9.76c2.22,4.82,5.46,1.91,7.26-1.15s7.08-8.67,9.63-11a91.85,91.85,0,0,1,9-7.85Z" style="fill: rgb(255, 168, 167); transform-origin: 391.826px 360.586px;" id="el316wgujjek9" class="animable"/><path d="M432.28,319.1c12.37-1.26,12.62,6.29,9.44,11.4-3.43,5.5-16.52,12.29-22.93,15.55s-15.36,8.38-15.36,8.38A13,13,0,0,1,400,347c7-4.92,13.89-17.56,25.64-19.51Z" style="fill: rgb(55, 71, 79); transform-origin: 421.718px 336.695px;" id="elfdfjkxqp2ei" class="animable"/><path d="M395.89,348.66h0a5.43,5.43,0,0,1-.82-.08c-2.22-.47-5.4-.68-6.64,3.75-1.41,5-6,8.09-8.52,10.85s-1.73,6.9-.41,9.76c2.22,4.82,5.46,1.91,7.26-1.15a35,35,0,0,1,3.29-4.36,3.4,3.4,0,0,1-4.62.55c-.91-.79-.24-3.57,1.45-5.44S394.72,348.51,395.89,348.66Z" style="fill: rgb(38, 50, 56); transform-origin: 387.076px 361.922px;" id="el8o5ixrgwrzn" class="animable"/><path d="M397.43,347.2c2.26-.57,5.58-1.38,6.95-3.18s4.21-3.55,8.06-1c4.36,2.87,9.82,2.19,13.54,2.6s5.83,4.08,6.71,7.1c1.49,5.1-2.79,3.36-6.15,2.23s-11.17-2.19-14.48-1.75-11.61,2.54-11.61,2.54Z" style="fill: rgb(255, 168, 167); transform-origin: 415.212px 348.957px;" id="elejhoug0eq1d" class="animable"/><path d="M424.94,354.46c.59.15,1.14.3,1.6.46,3.36,1.13,7.64,2.87,6.15-2.23-.88-3-3-6.68-6.71-7.1s-9.18.27-13.54-2.6c-3.85-2.52-6.69-.78-8.06,1a4.64,4.64,0,0,1-.53.56h0s4.43,1.37,9.31,2.78,13.14,3.85,13.45,5.11C426.84,353.38,427,354.52,424.94,354.46Z" style="fill: rgb(38, 50, 56); transform-origin: 418.422px 348.936px;" id="elcgw4re3cevm" class="animable"/><path d="M352.24,368c.72,4.4,5.65,6.52,16.22,4.4s33.34-16.57,33.34-16.57,1.4-7.45-4.38-9.08c0,0-5.26,1-13.84,2.82a112.3,112.3,0,0,0-11.46,3.17c-5.8,7.78-11.84,4.64-14,7.38C354.49,364.71,352.24,368,352.24,368Z" style="fill: rgb(55, 71, 79); transform-origin: 377.095px 359.989px;" id="elzb0n1beau9h" class="animable"/><path d="M379.43,350.58a39,39,0,0,0-12.37,4.94s5.41-6.34,13.77-7.48Z" style="fill: rgb(38, 50, 56); transform-origin: 373.945px 351.78px;" id="elo1273aom6i" class="animable"/><path d="M400.51,293.76c.48,4.5,1.59,21.09,1.59,21.09-3.49,11.77-30.59,9.4-35.83.17a77.39,77.39,0,0,0,4.07-11.85l-2.88-12.59s6.89-6.28,0-19.1l9.11-2.73L393,266c2.77.15,7.47,6.5,9.28,11.14C403.43,280.11,404.36,286.14,400.51,293.76Z" style="fill: #407BFF; transform-origin: 384.777px 294.416px;" id="elujhkuyuj7s" class="animable"/><g id="elcocswfcmmu"><path d="M386.3,322.83c-11.37-.48-16.61-7.47-16.49-9.31a74,74,0,0,1,1.68-8l4.26,1.67-3.51-5.12-2.43-10.91c2.57-3.77,1.3-10.59,1.3-10.59l-.71-.42c.83,7-2.94,10.43-2.94,10.43l2.88,12.59A77.39,77.39,0,0,1,366.27,315C369.05,319.92,378,322.89,386.3,322.83Z" style="opacity: 0.15; transform-origin: 376.285px 301.49px;" class="animable" id="elhvzj22bos4a"/></g><path d="M386.17,261.63l-6,.16a15.07,15.07,0,0,1-15.48-14.66h0a18.06,18.06,0,0,1,17.56-18.55h0a18.06,18.06,0,0,1,18.55,17.56h0A15.08,15.08,0,0,1,386.17,261.63Z" style="fill: rgb(38, 50, 56); transform-origin: 382.744px 245.184px;" id="elldv25g9m34d" class="animable"/><path d="M367.66,238.35l-4.49-1.57a2.3,2.3,0,0,1,3-1.53A2.5,2.5,0,0,1,367.66,238.35Z" style="fill: rgb(38, 50, 56); transform-origin: 365.475px 236.73px;" id="elt2iy5amkqen" class="animable"/><path d="M367.61,237.19l-1.38-4.54a2.29,2.29,0,0,1,3,1.49A2.48,2.48,0,0,1,367.61,237.19Z" style="fill: rgb(38, 50, 56); transform-origin: 367.779px 234.847px;" id="eld72ofslm4pl" class="animable"/><path d="M393.63,236.36c1.94,1.08,4.43,5.81,4.47,15.88,0,8.53-2.67,10.71-4,11.35s-4.06.35-6.67,0l.05,3.53s4.69,5.13,4.52,7.48-6,3.57-9.42,1.37a27.45,27.45,0,0,1-6.39-6.53l-.26-11.82s-1.49,1.53-4.15-.67c-2.19-1.82-3-5-1.37-6.7a3.73,3.73,0,0,1,6,1s4.15,0,9.59-3.15A15.52,15.52,0,0,0,393.63,236.36Z" style="fill: rgb(255, 168, 167); transform-origin: 383.824px 256.742px;" id="elxi4xcbphe5" class="animable"/><path d="M388.52,250.35a1.07,1.07,0,1,1-2.13.16,1.07,1.07,0,1,1,2.13-.16Z" style="fill: rgb(38, 50, 56); transform-origin: 387.455px 250.43px;" id="elp7wxbpdocn8" class="animable"/><path d="M389,257.57l2.51.73a1.28,1.28,0,0,1-1.6.93A1.36,1.36,0,0,1,389,257.57Z" style="fill: rgb(242, 143, 143); transform-origin: 390.231px 258.425px;" id="eld4ql7r879ca" class="animable"/><path d="M397.22,246.82,395,245.38a1.28,1.28,0,0,1,1.8-.42A1.38,1.38,0,0,1,397.22,246.82Z" style="fill: rgb(38, 50, 56); transform-origin: 396.208px 245.786px;" id="el1hisevfjnru" class="animable"/><path d="M396.79,249.35a1.08,1.08,0,0,1-1,1.19,1.09,1.09,0,0,1-1.16-1,1.07,1.07,0,1,1,2.14-.16Z" style="fill: rgb(38, 50, 56); transform-origin: 395.711px 249.463px;" id="eljuro62fbpvk" class="animable"/><polygon points="391.94 248.34 392.06 255.32 395.43 254.18 391.94 248.34" style="fill: rgb(242, 143, 143); transform-origin: 393.685px 251.83px;" id="eloflherzuay" class="animable"/><path d="M387.39,263.58c-2.75-.29-8.44-1.76-9.38-4a5.85,5.85,0,0,0,2.06,2.79c1.72,1.4,7.37,2.87,7.37,2.87Z" style="fill: rgb(242, 143, 143); transform-origin: 382.725px 262.41px;" id="elqzhc07vmyjs" class="animable"/><path d="M369.32,343.42v.81a2.28,2.28,0,0,0,1.13,2l21.68,12.47a2.25,2.25,0,0,0,2.28,0l39.77-23a2.26,2.26,0,0,0,1.14-2v-.55l-42.05,24.27Z" style="fill: rgb(235, 235, 235); transform-origin: 402.32px 346.08px;" id="elvg2b4purwa9" class="animable"/><path d="M435.32,333.19l-23.58-13.62a1.37,1.37,0,0,0-1.36,0L369.47,343.2a.3.3,0,0,0,0,.52l23.8,13.75Z" style="fill: rgb(250, 250, 250); transform-origin: 402.32px 338.43px;" id="elpns1hbgz6wp" class="animable"/><path d="M408.15,299c3.17,4.61,10.36,14.63,13.59,20.37,1.86,3.31-.48,6.52-5.56,5.16-3.35-.89-8.16-8.92-12.82-14.36" style="fill: rgb(255, 168, 167); transform-origin: 412.867px 311.925px;" id="elwr3itkun37b" class="animable"/><polygon points="393.06 355.46 380.34 348.13 417.53 326.65 430.32 333.95 393.06 355.46" style="fill: rgb(224, 224, 224); transform-origin: 405.33px 341.055px;" id="el1pmc4xlpj38" class="animable"/><polygon points="386.8 335.05 387.04 335.19 393.27 338.79 404.36 332.39 404.59 332.26 398.12 328.52 386.8 335.05" style="fill: rgb(224, 224, 224); transform-origin: 395.695px 333.655px;" id="elruojh48b8y" class="animable"/><polygon points="387.04 335.19 393.27 338.79 404.36 332.39 398.12 328.79 387.04 335.19" style="fill: rgb(230, 230, 230); transform-origin: 395.7px 333.79px;" id="eldlwx975mx7a" class="animable"/><path d="M393.27,357.46V359a2.22,2.22,0,0,0,1.14-.31l39.77-23a2.26,2.26,0,0,0,1.14-2v-.55Z" style="fill: rgb(235, 235, 235); transform-origin: 414.295px 346.07px;" id="eli5gelt95db" class="animable"/><g id="elc8tm3t0ey4"><g style="opacity: 0.5; transform-origin: 414.295px 346.07px;" class="animable" id="elypf2xbjksc"><path d="M393.27,357.46V359a2.22,2.22,0,0,0,1.14-.31l39.77-23a2.26,2.26,0,0,0,1.14-2v-.55Z" style="fill: rgb(224, 224, 224); transform-origin: 414.295px 346.07px;" id="elw53jlppwl3g" class="animable"/></g></g><path d="M393.91,357.8a2.7,2.7,0,0,0,2.32-.18l39.6-22.86a2.66,2.66,0,0,0,1.31-1.89L441.48,307a3.25,3.25,0,0,0,0-.44,2.71,2.71,0,0,0-.79-1.92l-41.15,23.77a2,2,0,0,0-1,1.39Z" style="fill: #407BFF; transform-origin: 417.699px 331.31px;" id="el3llbk7sm53y" class="animable"/><g id="elxtsop5lz43r"><g style="opacity: 0.7; transform-origin: 417.699px 331.31px;" class="animable" id="el1tham9nddlb"><path d="M393.91,357.8a2.7,2.7,0,0,0,2.32-.18l39.6-22.86a2.66,2.66,0,0,0,1.31-1.89L441.48,307a3.25,3.25,0,0,0,0-.44,2.71,2.71,0,0,0-.79-1.92l-41.15,23.77a2,2,0,0,0-1,1.39Z" style="fill: rgb(255, 255, 255); transform-origin: 417.699px 331.31px;" id="eltpiaz5ih7jm" class="animable"/></g></g><path d="M393.27,357.47l.27.15a3.14,3.14,0,0,0,.37.18l4.69-28a2,2,0,0,1,1-1.39l41.15-23.77a3.28,3.28,0,0,0-.55-.41l-41.24,23.8a2,2,0,0,0-1,1.4Z" style="fill: rgb(250, 250, 250); transform-origin: 417.01px 331.015px;" id="elqplwxn0wfm" class="animable"/><path d="M416.22,333.93a8.7,8.7,0,0,1,4-5.13c1.91-1.11,3.23-.6,2.94,1.13a8.79,8.79,0,0,1-4,5.14C417.24,336.17,415.93,335.66,416.22,333.93Z" style="fill: #407BFF; transform-origin: 419.69px 331.931px;" id="ell4s0n8ua3fg" class="animable"/><path d="M372.7,338.74c-2.18-1.5-16.07-11.61-21.62-15.91-5.78-4.48-5.43-5.92-4.73-9.15,1.38-6.38,10.14-26.47,12.55-32.43,2.7-6.65,3.32-7.49,8.56-9.77,3.62,2.86,5.64,9.87.77,19.53l-9.92,23.34s6.61,7,10.52,10.7,7.36,7.85,10.28,8.17c2.32.25,6.43.41,7.31,1.22a68.64,68.64,0,0,1,6,6.92c.83,1.36,2.8,4.13,0,5-2.55.8-4.63-.29-6.71-1.71a27.63,27.63,0,0,1-2.77-2.29,10.12,10.12,0,0,1-6-1.19C375.34,340.29,372.7,338.74,372.7,338.74Z" style="fill: rgb(255, 168, 167); transform-origin: 369.92px 309.056px;" id="el1s5tm8e1ke5" class="animable"/><path d="M365.34,280.57h.29a10.56,10.56,0,0,0,10.55-10.82l-.27-11.25h0a10.56,10.56,0,0,0-10.57,10.56Z" style="fill: rgb(38, 50, 56); transform-origin: 370.762px 269.535px;" id="elzu0sjg04ed" class="animable"/></g></g><g id="freepik--character-1--inject-2" class="animable" style="transform-origin: 98.6996px 266.761px;"><g id="freepik--character--inject-2" class="animable" style="transform-origin: 98.6996px 266.761px;"><path d="M84.63,243.21c-1,2.15-4.22,5.27-7.95,1.25-5.45-5.89-14.43-26.8-14.43-26.8l5.9-2.73,12,16.42,6.41,7.12" style="fill: rgb(255, 168, 167); transform-origin: 74.405px 230.667px;" id="el5tua3o0zmvr" class="animable"/><path d="M86.22,203.06c-2.83,9.49-8.52,30.63-8.52,30.63l6.93,9.52a55.6,55.6,0,0,0,3.16-7.56C89,232.35,93,219.18,93,219.18s-.85-19,2.12-21.54a17.3,17.3,0,0,1,5.46-3.27C95.85,194.75,88.8,194.37,86.22,203.06Z" style="fill: rgb(255, 168, 167); transform-origin: 89.14px 218.79px;" id="elojjas8n55i" class="animable"/><path d="M72.92,204.43c-1.57-2.92-2-3.05-2.89-3.69s-6.65-1.49-9-1.69c-2.8-.24-3.79.28-3,2.68,1.66,5.14,6.7,16.05,7.83,17.56.74,1,.89,1.9,4,2.21,2.93.28,6.61.44,7.69.51s2.58.33,1.61-2.85a106.82,106.82,0,0,0-4.28-10.59C73.67,206,72.92,204.43,72.92,204.43Z" style="fill: rgb(38, 50, 56); transform-origin: 68.62px 210.521px;" id="elbg8t5o377gf" class="animable"/><path d="M62.25,217.66c-1.17-5.16-4.6-9.92-2.66-11.66l1,2.28s6.42,1.54,9.52,1.3,5.63-1,6.48-.38c1.8,1.27,2.32,6.67-2.84,8.64C69.41,219.5,62.25,217.66,62.25,217.66Z" style="fill: rgb(255, 168, 167); transform-origin: 68.4314px 212.267px;" id="eldwwhpf962hh" class="animable"/><path d="M101,192.68c-5.68.06-11.93,2.13-14.08,6.58S80.79,220,80.79,220a16,16,0,0,0,12.3,4.12Z" style="fill: #407BFF; transform-origin: 90.895px 208.435px;" id="elpg3cl269gwp" class="animable"/><g id="eln3a2e6xvgk"><path d="M101,192.68c-5.68.06-11.93,2.13-14.08,6.58S80.79,220,80.79,220a16,16,0,0,0,12.3,4.12Z" style="opacity: 0.1; transform-origin: 90.895px 208.435px;" class="animable" id="elj73lafg10t"/></g><rect x="117.82" y="356.68" width="7.86" height="11.44" style="fill: rgb(255, 168, 167); transform-origin: 121.75px 362.4px;" id="elfo0gbziygbf" class="animable"/><g id="elgo8civghdt9"><rect x="90.39" y="342.65" width="7.86" height="11.44" style="fill: rgb(255, 168, 167); transform-origin: 94.32px 348.37px; transform: rotate(-1.97deg);" class="animable" id="elgy40m52052"/></g><path d="M125.16,245c0,7.51,1,56,1,56,.18,2.15,2.2,6.13,1.77,14.42-.6,11.27-1.57,42.55-1.57,42.55s-3.69,3.66-8.89,0c0,0-7.11-42.51-8.52-53.67-1.23-9.74-3.31-36.2-3.31-36.2l-4,31.76s1.28,7.33,1.56,12.49-4.61,34.41-4.61,34.41a8.57,8.57,0,0,1-8.55.32s-3-43-3.84-47.66S88.41,245,88.41,245Z" style="fill: rgb(55, 71, 79); transform-origin: 107.022px 302.298px;" id="elqkg2sl6sxa" class="animable"/><path d="M113.33,193c.92.22,8.49,2,11.83,3.13V245c-5.51,6-24.72,8.79-36.75,0V206.7c0-6.12,3.4-13.47,12.79-14Z" style="fill: rgb(235, 235, 235); transform-origin: 106.785px 221.647px;" id="elttvtclqgogc" class="animable"/><path d="M116,161.72a4.19,4.19,0,0,1,3.46,1.22c1.49,1.52,1.18,4.34,0,10.81l-4.6.53Z" style="fill: rgb(38, 50, 56); transform-origin: 117.662px 167.986px;" id="el0zqsqhqmmtcc" class="animable"/><path d="M89.17,159.85a7.28,7.28,0,0,1-2.88-.58c-1.41-.81-1.78.79-1,2.18A6.55,6.55,0,0,0,90.62,165c0-.2,1.32-3.6,1.32-3.6Z" style="fill: rgb(38, 50, 56); transform-origin: 88.4144px 162.026px;" id="elyph684ffhs" class="animable"/><path d="M113.82,174.28c.68.41,1.66-.9,2.5-1.78s3.59-2.09,5,.8-1.21,6.83-3.38,7.51c-3.72,1.17-4.28-1.22-4.28-1.22L113.33,193a12,12,0,0,1-9,6.87c-6.61.9-5.25-4.56-3.08-7.23v-4.09a23.77,23.77,0,0,1-5,.26c-2.75-.42-4.47-2.59-5.3-5.56-1.34-4.76-1.85-8.61-.71-18,1.24-10.28,13.19-10.38,19.65-6.32S113.82,174.28,113.82,174.28Z" style="fill: rgb(255, 168, 167); transform-origin: 105.664px 178.201px;" id="ele3yhtanjk3" class="animable"/><path d="M113.82,175.43c.34,0,1.65-2.16,2.5-2.93,1.18-1.08-.34-10.78-.34-10.78s1.19-3.68-1.14-6.12-6.84-2-10.13-2.14a29.84,29.84,0,0,1-11.79-2.37c-4.68-2-5-2.27-5.61-.22s-.8,6.77,2,9.92l2.33.86s1.25,1.11,5.62,1.64a64.68,64.68,0,0,0,12.1-.22c1.27-.18,1.54,1.05,2.22,4.4C112.17,170.42,112.67,175.41,113.82,175.43Z" style="fill: rgb(38, 50, 56); transform-origin: 101.851px 162.443px;" id="el4hi0domh4jc" class="animable"/><path d="M116,162.48l4.13-2.22a2.28,2.28,0,0,0-3.13-1A2.45,2.45,0,0,0,116,162.48Z" style="fill: rgb(38, 50, 56); transform-origin: 117.939px 160.733px;" id="eltc69z1wx5yd" class="animable"/><path d="M101.21,188.59s6.12-1.23,8.26-2.37a7.07,7.07,0,0,0,3-2.93,9.66,9.66,0,0,1-1.68,3.46c-1.56,2-9.54,3.47-9.54,3.47Z" style="fill: rgb(242, 143, 143); transform-origin: 106.84px 186.755px;" id="els17dl8fz2ch" class="animable"/><path d="M102.68,172.75a1.23,1.23,0,1,0,1.23-1.28A1.25,1.25,0,0,0,102.68,172.75Z" style="fill: rgb(38, 50, 56); transform-origin: 103.909px 172.7px;" id="eljvoc1lxeyk8" class="animable"/><path d="M104,168.12l2.63,1.45a1.58,1.58,0,0,0-.61-2.09A1.46,1.46,0,0,0,104,168.12Z" style="fill: rgb(38, 50, 56); transform-origin: 105.403px 168.434px;" id="elg3n5bovb52h" class="animable"/><path d="M101.77,181.22,99,182.27a1.46,1.46,0,0,0,1.9.93A1.57,1.57,0,0,0,101.77,181.22Z" style="fill: rgb(242, 143, 143); transform-origin: 100.431px 182.256px;" id="el1r9qvhp01iu" class="animable"/><path d="M91.74,169.14l2.4-1.84a1.45,1.45,0,0,0-2.08-.32A1.59,1.59,0,0,0,91.74,169.14Z" style="fill: rgb(38, 50, 56); transform-origin: 92.7967px 167.908px;" id="elaqj58s2gnyd" class="animable"/><path d="M92.48,172.4a1.23,1.23,0,1,0,1.23-1.28A1.25,1.25,0,0,0,92.48,172.4Z" style="fill: rgb(38, 50, 56); transform-origin: 93.7093px 172.35px;" id="elqzaeylnxh29" class="animable"/><polygon points="98.73 171.24 98.33 178.61 94.48 177.3 98.73 171.24" style="fill: rgb(242, 143, 143); transform-origin: 96.605px 174.925px;" id="eli86617aa8oh" class="animable"/><path d="M117.82,364.24v-1.12c-.75.32-2.5,7-5.62,9.83-2.48,2.26-5.86,4.87-6.72,7.39s4.71,4.07,7,3.66c2.69-.48,7.35-2.37,8.52-4.13s1.72-4.34,2.67-5.63,3.14-2.72,3.66-4.21c.28-.82-.06-2.61-.45-4.13s-.76-2.91-1.24-2.78V364a6.21,6.21,0,0,1-3.92,1.33C120.6,365.34,117.81,365.12,117.82,364.24Z" style="fill: rgb(38, 50, 56); transform-origin: 116.412px 373.589px;" id="elf87l76ejcc" class="animable"/><path d="M90.5,351.8c-.41,0-.74.59-1.64,1.56a17.1,17.1,0,0,1-4.62,3.33c-2.94,1.47-8.66,3.74-11.25,4.9-1.62.73-1.54,2.68.13,3.79s5.71,1.92,10.55.83c2.64-.59,6.08-3,8.25-2.89s6.25.1,7.85-1,1-3.47.51-5.5c-.49-2.22-1.2-5.61-1.93-5.46l0,.7c-.94,1.43-5.75,2-7.83,1Z" style="fill: rgb(38, 50, 56); transform-origin: 86.3145px 359.041px;" id="elecn83qyc18" class="animable"/><path d="M139.6,239.5c.49-2.36-4.8-25.79-6.87-33.2L123.56,217l5.64,23.12a130.13,130.13,0,0,1-4.6,19.08,4.2,4.2,0,0,1-2,2.24c-2.45,1.31-3.49,2.75-5.38,4.48-1.48,1.35-2.68,1.63-2.53,2.11a2.28,2.28,0,0,0,2.84,1.23A16.53,16.53,0,0,0,121,267.7a21.35,21.35,0,0,1-3.8,5.62c-3.56,3.8-3.87,6.27,2.76,6.77,4.15.32,7.64-2,11.39-11,1.08-2.57,2.44-6.32,3.46-9.71C137.21,251.39,138.47,245,139.6,239.5Z" style="fill: rgb(255, 168, 167); transform-origin: 127.155px 243.209px;" id="elbdrv8z4akb" class="animable"/><path d="M120.44,210.28c-2.5-5.74-1.25-12.46,1.52-15.07,7,1.21,8.83,4.54,10.77,11.09,3,10.1,4.49,16.66,4.49,16.66-1.76,2.34-8.77,5.06-12.06,4.06Z" style="fill: #407BFF; transform-origin: 128.156px 211.221px;" id="el58kknluj2pc" class="animable"/><g id="el3tgof55g86f"><path d="M120.44,210.28c-2.5-5.74-1.25-12.46,1.52-15.07,7,1.21,8.83,4.54,10.77,11.09,3,10.1,4.49,16.66,4.49,16.66-1.76,2.34-8.77,5.06-12.06,4.06Z" style="opacity: 0.1; transform-origin: 128.156px 211.221px;" class="animable" id="elrkfsx0b57un"/></g><g id="elccb7qu59w7n"><polygon points="125.16 227.02 121.96 215.67 125.16 237.02 125.16 227.02" style="opacity: 0.1; transform-origin: 123.56px 226.345px;" class="animable" id="eluhql9vabq3q"/></g><path d="M105.61,268.13a29.13,29.13,0,0,1-10.94-6.27s2.11,3.95,8.39,7.63l-.34,21.6Z" style="fill: rgb(38, 50, 56); transform-origin: 100.14px 276.475px;" id="elwrq3d7hxvpg" class="animable"/></g></g><defs><filter id="active" height="200%"><feMorphology in="SourceAlpha" result="DILATED" operator="dilate" radius="2"/><feFlood flood-color="#32DFEC" flood-opacity="1" result="PINK"/><feComposite in="PINK" in2="DILATED" operator="in" result="OUTLINE"/><feMerge><feMergeNode in="OUTLINE"/><feMergeNode in="SourceGraphic"/></feMerge></filter><filter id="hover" height="200%"><feMorphology in="SourceAlpha" result="DILATED" operator="dilate" radius="2"/><feFlood flood-color="#ff0000" flood-opacity="0.5" result="PINK"/><feComposite in="PINK" in2="DILATED" operator="in" result="OUTLINE"/><feMerge><feMergeNode in="OUTLINE"/><feMergeNode in="SourceGraphic"/></feMerge><feColorMatrix type="matrix" values="0 0 0 0 0 0 1 0 0 0 0 0 0 0 0 0 0 0 1 0 "/></filter></defs></svg>